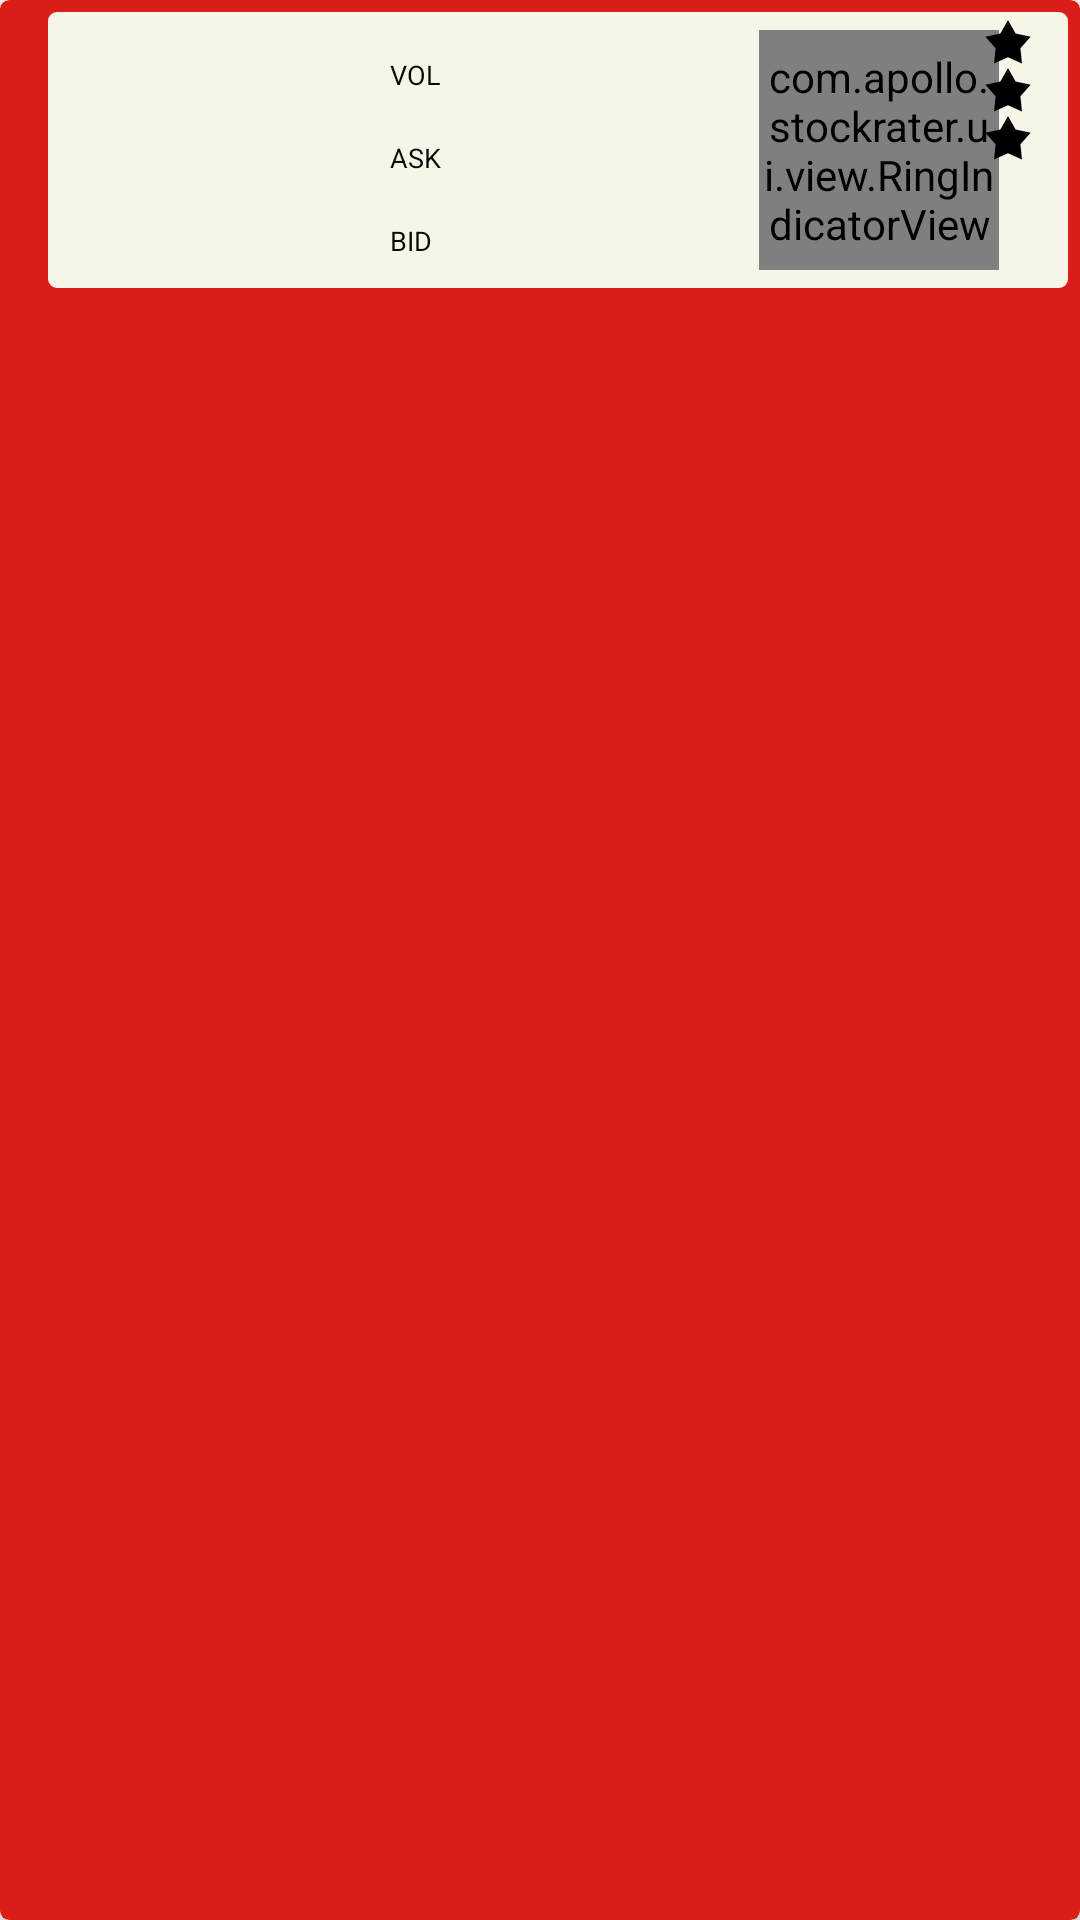

Reconstruct the res/layout file that produces this screen, plus the resources it refers to.
<!-- AndroidManifest.xml: application theme AppTheme -->
<!-- res/layout/stock_quote_view_holder.xml -->
<?xml version="1.0" encoding="utf-8"?>
<android.support.v7.widget.CardView
    xmlns:android="http://schemas.android.com/apk/res/android"
    xmlns:card_view="http://schemas.android.com/apk/res-auto"
    xmlns:tools="http://schemas.android.com/tools"
    android:layout_width="match_parent"
    android:layout_height="wrap_content"
    android:layout_marginBottom="@dimen/chat_dashboard_list_item_spacing"
    android:layout_marginEnd="@dimen/stock_list_item_side_margin"
    android:layout_marginStart="@dimen/stock_list_item_side_margin"
    card_view:cardBackgroundColor="@color/red_thunderbird"
    card_view:cardCornerRadius="@dimen/card_view_corner_radius"
    card_view:cardPreventCornerOverlap="false"
    tools:layout_width="380dp">

    <LinearLayout
        android:layout_width="match_parent"
        android:layout_height="@dimen/stock_list_item_height"
        android:layout_marginStart="@dimen/stock_list_item_indicator_width"
        android:background="@drawable/card_view_overlay"
        android:baselineAligned="false"
        android:gravity="center_vertical"
        android:orientation="horizontal"
        android:padding="@dimen/padding_small">

        
        <LinearLayout
            android:layout_width="0dp"
            android:layout_height="match_parent"
            android:layout_marginEnd="@dimen/padding_medium"
            android:layout_weight="2"
            android:gravity="center_vertical"
            android:orientation="vertical">

            <TextView
                android:id="@+id/lbl_symbol"
                style="@style/TextView.Label.Bold"
                android:layout_gravity="center_horizontal"
                android:textSize="@dimen/text_size_xlarge"
                tools:text="SYMBO"/>

            <TextView
                android:id="@+id/lbl_percent_change"
                style="@style/TextView.Label"
                android:layout_gravity="center_horizontal"
                android:layout_marginTop="@dimen/padding_small"
                android:textSize="@dimen/text_size_medium"
                tools:text="+50.75%"
                tools:textColor="@color/red_thunderbird"/>
        </LinearLayout>

        
        <LinearLayout
            android:layout_width="0dp"
            android:layout_height="match_parent"
            android:layout_marginEnd="@dimen/padding_medium"
            android:layout_weight="2"
            android:gravity="center_vertical"
            android:orientation="vertical">

            
            <LinearLayout
                android:layout_width="match_parent"
                android:layout_height="wrap_content"
                android:orientation="horizontal">

                <TextView
                    style="@style/TextView.Label.AllCaps.SingleLine"
                    android:layout_width="0dp"
                    android:layout_weight="1"
                    android:text="@string/common_volume_abbr"
                    android:textSize="@dimen/text_size_tiny"/>

                <TextView
                    android:id="@+id/lbl_volume"
                    style="@style/TextView.Label"
                    android:gravity="end"
                    tools:text="50.75M"/>
            </LinearLayout>

            
            <LinearLayout
                android:layout_width="match_parent"
                android:layout_height="wrap_content"
                android:layout_marginTop="@dimen/padding_small"
                android:orientation="horizontal">

                <TextView
                    style="@style/TextView.Label.AllCaps.SingleLine"
                    android:layout_width="0dp"
                    android:layout_weight="1"
                    android:text="@string/common_ask"
                    android:textSize="@dimen/text_size_tiny"/>

                <TextView
                    android:id="@+id/lbl_ask"
                    style="@style/TextView.Label"
                    android:gravity="end"
                    tools:text="$152.85"/>
            </LinearLayout>

            
            <LinearLayout
                android:layout_width="match_parent"
                android:layout_height="wrap_content"
                android:layout_marginTop="@dimen/padding_small"
                android:orientation="horizontal">

                <TextView
                    style="@style/TextView.Label.AllCaps.SingleLine"
                    android:layout_width="0dp"
                    android:layout_weight="1"
                    android:text="@string/common_bid"
                    android:textSize="@dimen/text_size_tiny"/>

                <TextView
                    android:id="@+id/lbl_bid"
                    style="@style/TextView.Label"
                    android:gravity="end"
                    tools:text="$150.25"/>
            </LinearLayout>
        </LinearLayout>

        
        <RelativeLayout
            android:layout_width="0dp"
            android:layout_height="match_parent"
            android:layout_marginEnd="@dimen/padding_medium"
            android:layout_weight="2"
            android:gravity="center_vertical">

            <com.apollo.stockrater.ui.view.RingIndicatorView
                android:id="@+id/ring_indicator_view"
                android:layout_width="@dimen/chat_profile_picture_size"
                android:layout_height="@dimen/chat_profile_picture_size"
                android:layout_centerInParent="true"/>

            <TextView
                android:id="@+id/lbl_formula_rating"
                style="@style/TextView.Label.Bold"
                android:layout_centerInParent="true"
                android:gravity="end"
                android:textSize="@dimen/text_size_xheader"
                tools:text="8"/>

            <LinearLayout
                android:layout_width="wrap_content"
                android:layout_height="match_parent"
                android:layout_alignParentEnd="true"
                android:orientation="vertical">

                <ImageView
                    android:id="@+id/ic_star"
                    android:layout_width="16dp"
                    android:layout_height="16dp"
                    android:src="@drawable/star"/>

                <ImageView
                    android:layout_width="16dp"
                    android:layout_height="16dp"
                    android:src="@drawable/star"/>

                <ImageView
                    android:layout_width="16dp"
                    android:layout_height="16dp"
                    android:src="@drawable/star"/>
            </LinearLayout>
        </RelativeLayout>
    </LinearLayout>
</android.support.v7.widget.CardView>
<!-- resources referenced by this layout -->
<resources>
  <color name="red_thunderbird">#d91e18</color>
  <dimen name="card_view_corner_radius">3dp</dimen>
  <dimen name="chat_dashboard_list_item_spacing">8dp</dimen>
  <dimen name="chat_profile_picture_size">80dp</dimen>
  <dimen name="padding_medium">10dp</dimen>
  <dimen name="padding_small">6dp</dimen>
  <dimen name="stock_list_item_height">100dp</dimen>
  <dimen name="stock_list_item_indicator_width">12dp</dimen>
  <dimen name="stock_list_item_side_margin">6dp</dimen>
  <dimen name="text_size_medium">16sp</dimen>
  <dimen name="text_size_tiny">9sp</dimen>
  <dimen name="text_size_xheader">40sp</dimen>
  <dimen name="text_size_xlarge">22sp</dimen>
  <!-- drawable card_view_overlay (drawable) -->
  <?xml version="1.0" encoding="utf-8"?>
  <layer-list xmlns:android="http://schemas.android.com/apk/res/android">
      <item
          android:bottom="@dimen/padding_xsmall"
          android:left="@dimen/padding_xsmall"
          android:right="@dimen/padding_xsmall"
          android:top="@dimen/padding_xsmall">
          <shape
              android:shape="rectangle">
              <size
                  android:width="20dp"
                  android:height="20dp"/>
              <solid android:color="@color/white_cocaine"/>
              <corners android:radius="@dimen/card_view_corner_radius"/>
          </shape>
      </item>
  </layer-list>
  <!-- drawable star (drawable) -->
  <vector xmlns:android="http://schemas.android.com/apk/res/android"
          android:width="56dp"
          android:height="56dp"
          android:viewportHeight="100.0"
          android:viewportWidth="100.0">
      <path
          android:fillColor="#FF000000"
          android:pathData="M50,4.84l15.96,27.65l31.23,6.63l-21.37,23.72l3.34,31.75l-29.17,-12.99l-29.17,12.99l3.34,-31.75l-21.37,-23.72l31.23,-6.63z"/>
  </vector>
  <string name="common_ask">Ask</string>
  <string name="common_bid">Bid</string>
  <string name="common_volume_abbr">Vol</string>
  <style name="TextView.Label" parent="android:Widget.TextView">
          <item name="android:textSize">@dimen/text_size_medium</item>
          <item name="android:textColor">@color/black_space</item>
          <item name="android:layout_width">wrap_content</item>
          <item name="android:layout_height">wrap_content</item>
          <item name="custom_font">@string/font_century_gothic_regular</item>
      </style>
  <style name="TextView.Label.AllCaps.SingleLine" parent="@style/TextView.Label">
          <item name="android:textAllCaps">true</item>
          <item name="android:singleLine">true</item>
          <item name="android:maxLines">1</item>
          <item name="android:ellipsize">end</item>
      </style>
  <style name="TextView.Label.Bold" parent="@style/TextView.Label">
          <item name="android:textStyle">bold</item>
          <item name="custom_font">@string/font_century_gothic_bold</item>
      </style>
  <style name="AppTheme" parent="Theme.AppCompat.Light.DarkActionBar">
          
          <item name="colorPrimary">@color/colorPrimary</item>
          <item name="colorPrimaryDark">@color/colorPrimaryDark</item>
          <item name="colorAccent">@color/colorAccent</item>
      </style>
  <dimen name="padding_xsmall">4dp</dimen>
  <color name="white_cocaine">#f7f4e8</color>
  <color name="black_space">#0a0909</color>
  <string name="font_century_gothic_regular" translatable="false">century_gothic/regular.ttf</string>
  <string name="font_century_gothic_bold" translatable="false">century_gothic/bold.ttf</string>
  <color name="colorPrimary">#3F51B5</color>
  <color name="colorPrimaryDark">#303F9F</color>
  <color name="colorAccent">#FF4081</color>
</resources>
